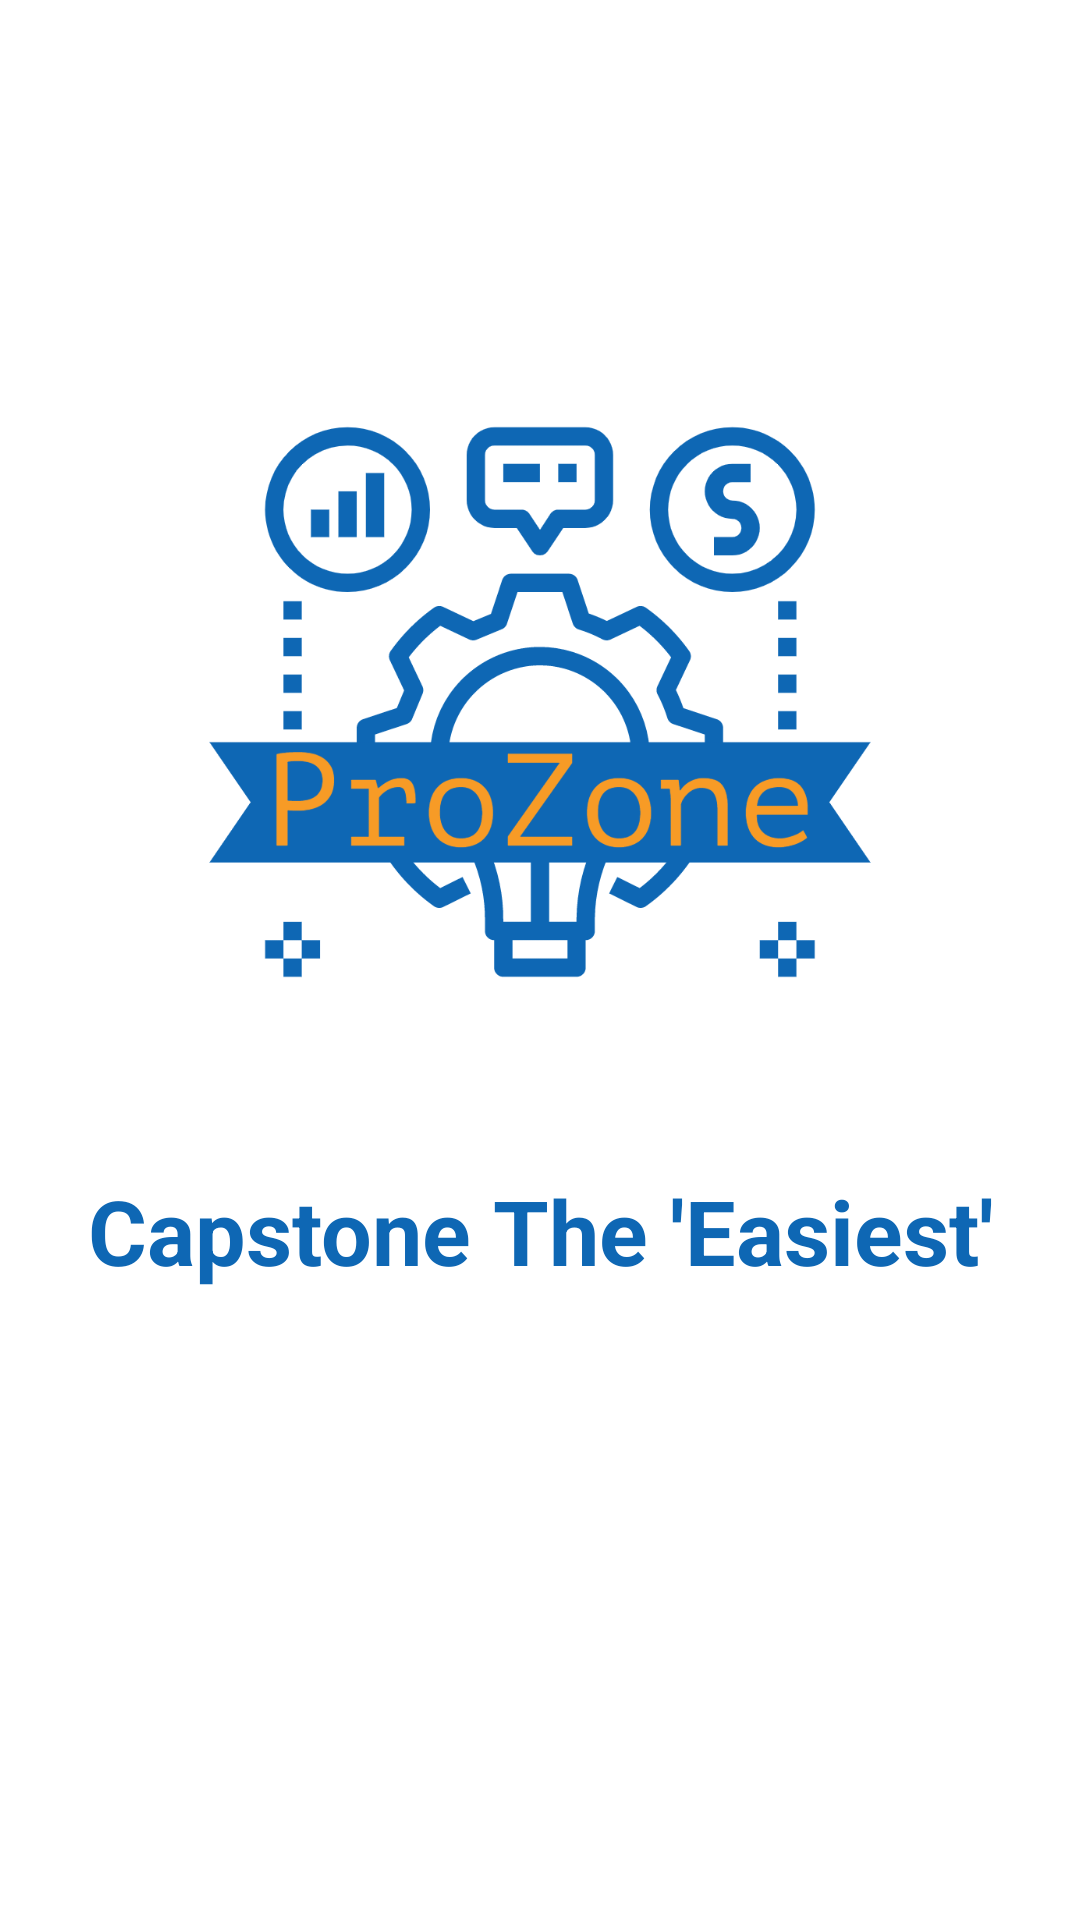

Write the Android layout XML for this screen, with the resource values it uses.
<!-- AndroidManifest.xml: application theme Theme.Prozone -->
<!-- res/layout/activity_main.xml -->
<?xml version="1.0" encoding="utf-8"?>
<androidx.constraintlayout.widget.ConstraintLayout xmlns:android="http://schemas.android.com/apk/res/android"
    xmlns:app="http://schemas.android.com/apk/res-auto"
    xmlns:tools="http://schemas.android.com/tools"
    android:layout_width="match_parent"
    android:layout_height="match_parent"
    tools:context=".MainActivity">
    <ImageView
        android:id="@+id/launcherLogo"
        android:layout_width="0dp"
        android:layout_height="0dp"
        android:layout_marginStart="20dp"
        android:layout_marginLeft="20dp"
        android:layout_marginTop="78dp"
        android:layout_marginEnd="20dp"
        android:layout_marginRight="20dp"
        android:layout_marginBottom="250dp"
        app:layout_constraintBottom_toBottomOf="parent"
        app:layout_constraintEnd_toEndOf="parent"
        app:layout_constraintStart_toStartOf="parent"
        app:layout_constraintTop_toTopOf="parent"
        app:srcCompat="@drawable/launcher"
        android:contentDescription="@string/todo"
        tools:ignore="ContentDescription" />

    <TextView
        android:id="@+id/slogan"
        android:layout_width="wrap_content"
        android:layout_height="wrap_content"
        android:gravity="center"
        android:textAlignment="center"
        android:text="@string/capstone_the_easiest"
        android:textColor="#0e67b4"
        android:textSize="30sp"
        android:textStyle="bold"
        app:layout_constraintEnd_toEndOf="parent"
        app:layout_constraintStart_toStartOf="parent"
        app:layout_constraintTop_toBottomOf="@+id/launcherLogo" />

</androidx.constraintlayout.widget.ConstraintLayout>
<!-- resources referenced by this layout -->
<resources>
  <!-- drawable launcher: png bitmap (drawable, 96018 bytes) -->
  <string name="capstone_the_easiest">Capstone The \'Easiest\'</string>
  <string name="todo">TODO</string>
  <style name="Theme.Prozone" parent="Theme.MaterialComponents.DayNight.DarkActionBar">
          
          <item name="colorPrimary">@color/purple_500</item>
          <item name="colorPrimaryVariant">@color/purple_700</item>
          <item name="colorOnPrimary">@color/white</item>
          
          <item name="colorSecondary">@color/teal_200</item>
          <item name="colorSecondaryVariant">@color/teal_700</item>
          <item name="colorOnSecondary">@color/black</item>
          
          <item name="android:statusBarColor" tools:targetApi="l">?attr/colorPrimaryVariant</item>
          
      </style>
  <color name="purple_500">#FF6200EE</color>
  <color name="purple_700">#FF3700B3</color>
  <color name="white">#FFFFFFFF</color>
  <color name="teal_200">#FF03DAC5</color>
  <color name="teal_700">#FF018786</color>
  <color name="black">#FF000000</color>
</resources>
